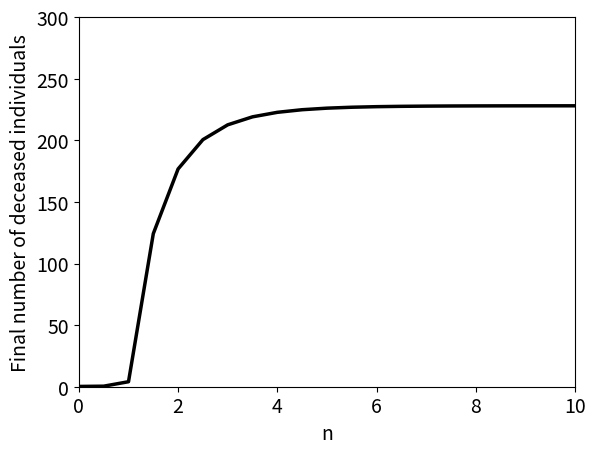

Source code (Python):
import numpy as np
import matplotlib.pyplot as plt
from scipy.integrate import odeint

#Set parameters
N = 1000
I0 = 1
gamma = -np.log(1 - 0.3)
mu = -np.log(1 - 0.1)
etaA = 2/3
etaB = 2/3
tauA = 2/3
tauB = 2/3

maxT = 80
ns = np.linspace(0, 10, 21)

#Create list for storing final fatality numbers for each n
finalDs = []

for n in ns:

    #Calculate beta parameters
    betaAA = etaA * tauA * n
    betaAB = etaA * tauB * n
    betaBA = etaB * tauA * n
    betaBB = etaB * tauB * n

    #Set up equations (where X = [SA, SB, IA, IB, R, D])
    def dX_dt(X, t):
        return [-betaAA*X[2]*X[0]/N - betaBA*X[3]*X[0]/N,
                -betaAB*X[2]*X[1]/N - betaBB*X[3]*X[1]/N,
                betaAA*X[2]*X[0]/N + betaBA*X[3]*X[0]/N - gamma*X[2] - mu*X[2],
                betaAB*X[2]*X[1]/N + betaBB*X[3]*X[1]/N - gamma*X[3] - mu*X[3],
                gamma*X[2] + gamma*X[3],
                mu*X[2] + mu*X[3]]

    #Set up initial conditions
    SA0 = (N - I0)/2
    SB0 = (N - I0)/2
    IA0 = I0/2
    IB0 = I0/2
    R0 = 0
    D0 = 0
    X0 = [SA0, SB0, IA0, IB0, R0, D0]

    #Solve equations over specific time range and with specified initial conditions
    plotT = range(0, maxT + 1)
    sol = odeint(dX_dt, X0, plotT)
    S = sol[:,0] + sol[:,1]
    I = sol[:,2] + sol[:,3]
    R = sol[:,4]
    D = sol[:,5]

    #Check that final number of deceased appears to be converging. If it is not, we should simulate for longer.
    if (abs(D[maxT] - D[maxT - 1]) > 0.1):
        print("WARNING: Possible non-convergence of fatality numbers when n = " + str(n) + ". Consider increasing maxT.")

    #Add final fatlity numbers to list
    finalDs.append(D[maxT])

#Plot results
plt.rcParams.update({'font.size': 14})
plt.figure()
#Plot final fatality numbers against n
plt.plot(ns, finalDs, 'k-', linewidth = 2.5)
plt.xlabel('n')
plt.ylabel('Final number of deceased individuals')
plt.xlim([0, 10])
plt.ylim([0, 300])

plt.show()

